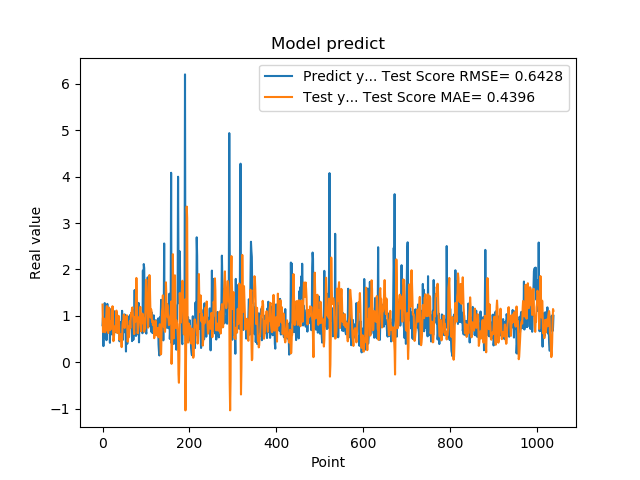

The file beside this chart, header and first rows:
7.976629734039306641e-01, 1.242768260638513089e+00
9.608020186424257592e-01, 6.506531090801533912e-01
3.470349907875061035e-01, 6.942523626975385387e-01
9.546210169792177513e-01, 9.424874971217899189e-01
5.251880288124084473e-01, 8.553529644362023454e-01
1.275226235389709695e+00, 8.522229974533048757e-01
8.723750114440917969e-01, 6.455412482038634936e-01
7.321749925613403320e-01, 6.935613527002080225e-01
7.640249729156494141e-01, 8.977485396928434058e-01
4.752210080623626154e-01, 1.077814220084414742e+00
7.414129972457885742e-01, 1.210752583397501247e+00
1.258002042770385520e+00, 7.131436269290338803e-01
7.274609804153442383e-01, 6.846370826678254140e-01
7.892770171165466309e-01, 6.306209470733421529e-01
6.914690136909484863e-01, 7.280300149084264483e-01
7.093830108642578125e-01, 1.177658621758651103e+00
1.014547944068908691e+00, 1.078409801225866493e+00
4.182830154895783026e-01, 6.901703725011684165e-01
1.002280950546264648e+00, 7.307125785707058174e-01
1.143296003341674805e+00, 7.090183329131755086e-01
6.746559739112854004e-01, 8.870159814204864324e-01
6.009536385536193848e-01, 8.071173209011549554e-01
6.538079977035522461e-01, 8.545644770836541282e-01
7.814120054244995117e-01, 1.207546256724120859e+00
8.469259738922119141e-01, 8.658599499669907829e-01
6.482390165328979492e-01, 4.535124813448251357e-01
5.623700022697448730e-01, 5.032357073360544941e-01
1.099647998809814453e+00, 6.428114969150363622e-01
9.541710019111632191e-01, 7.714495343002881755e-01
6.694499850273132324e-01, 7.225158954855271931e-01
6.464660167694091797e-01, 6.642038908049358037e-01
8.223180174827575684e-01, 9.579171324652371311e-01
8.300920128822326660e-01, 1.113418474873329567e+00
1.067314028739929199e+00, 7.361434011926043519e-01
6.827279925346374512e-01, 6.273078415439636846e-01
6.464239954948425293e-01, 7.854436576817453997e-01
6.881093978881835938e-01, 9.408392914669818641e-01
6.500350236892700195e-01, 1.001249342213348159e+00
8.693690299987792969e-01, 8.201808589279960815e-01
4.518609941005706787e-01, 4.810560061941314691e-01
4.952389895915984552e-01, 5.612748436010746023e-01
6.850870251655578613e-01, 5.811236863436781697e-01
8.653740286827087402e-01, 6.025449290337391295e-01
7.400469779968261719e-01, 4.777018207668271566e-01
8.204330205917358398e-01, 3.255305256582475826e-01
1.108605027198791504e+00, 5.028509616742095067e-01
4.751499891281127930e-01, 8.021781433417284335e-01
9.457899928092955433e-01, 8.851598621472340778e-01
7.877500057220458984e-01, 8.753347997827378713e-01
9.367713332176208496e-01, 1.028512912726519790e+00
6.470239758491516113e-01, 8.374498995547218216e-01
1.029777050018310325e+00, 7.385580690454578434e-01
9.328820109367371716e-01, 9.633175610660690280e-01
7.528370022773742676e-01, 9.354710891267675743e-01
2.307340055704117099e-01, 9.034593232331598056e-01
8.772729635238647461e-01, 9.796626391133248513e-01
7.876309752464294434e-01, 1.012688746808902529e+00
3.992269933223724365e-01, 7.356187960298392614e-01
9.923512339591979980e-01, 4.431657729159892978e-01
7.200859785079956055e-01, 5.192323307508789343e-01
7.269890308380126953e-01, 7.684355866230098142e-01
... 979 more rows
